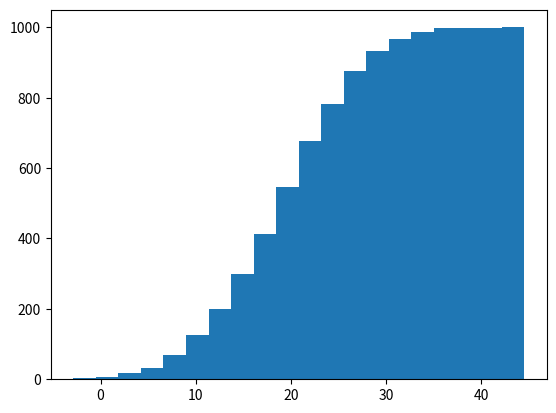

Reproduce this figure in Python.
import numpy as np
import matplotlib.pyplot as plt

ages = np.random.normal(20,7.5,1000)
# plt.hist(ages, bins=20)
# plt.hist(ages,bins=[ages.min(),18,21,ages.max()])
# cumulative distribution
plt.hist(ages,bins=20,cumulative=True)
# plt.show()
